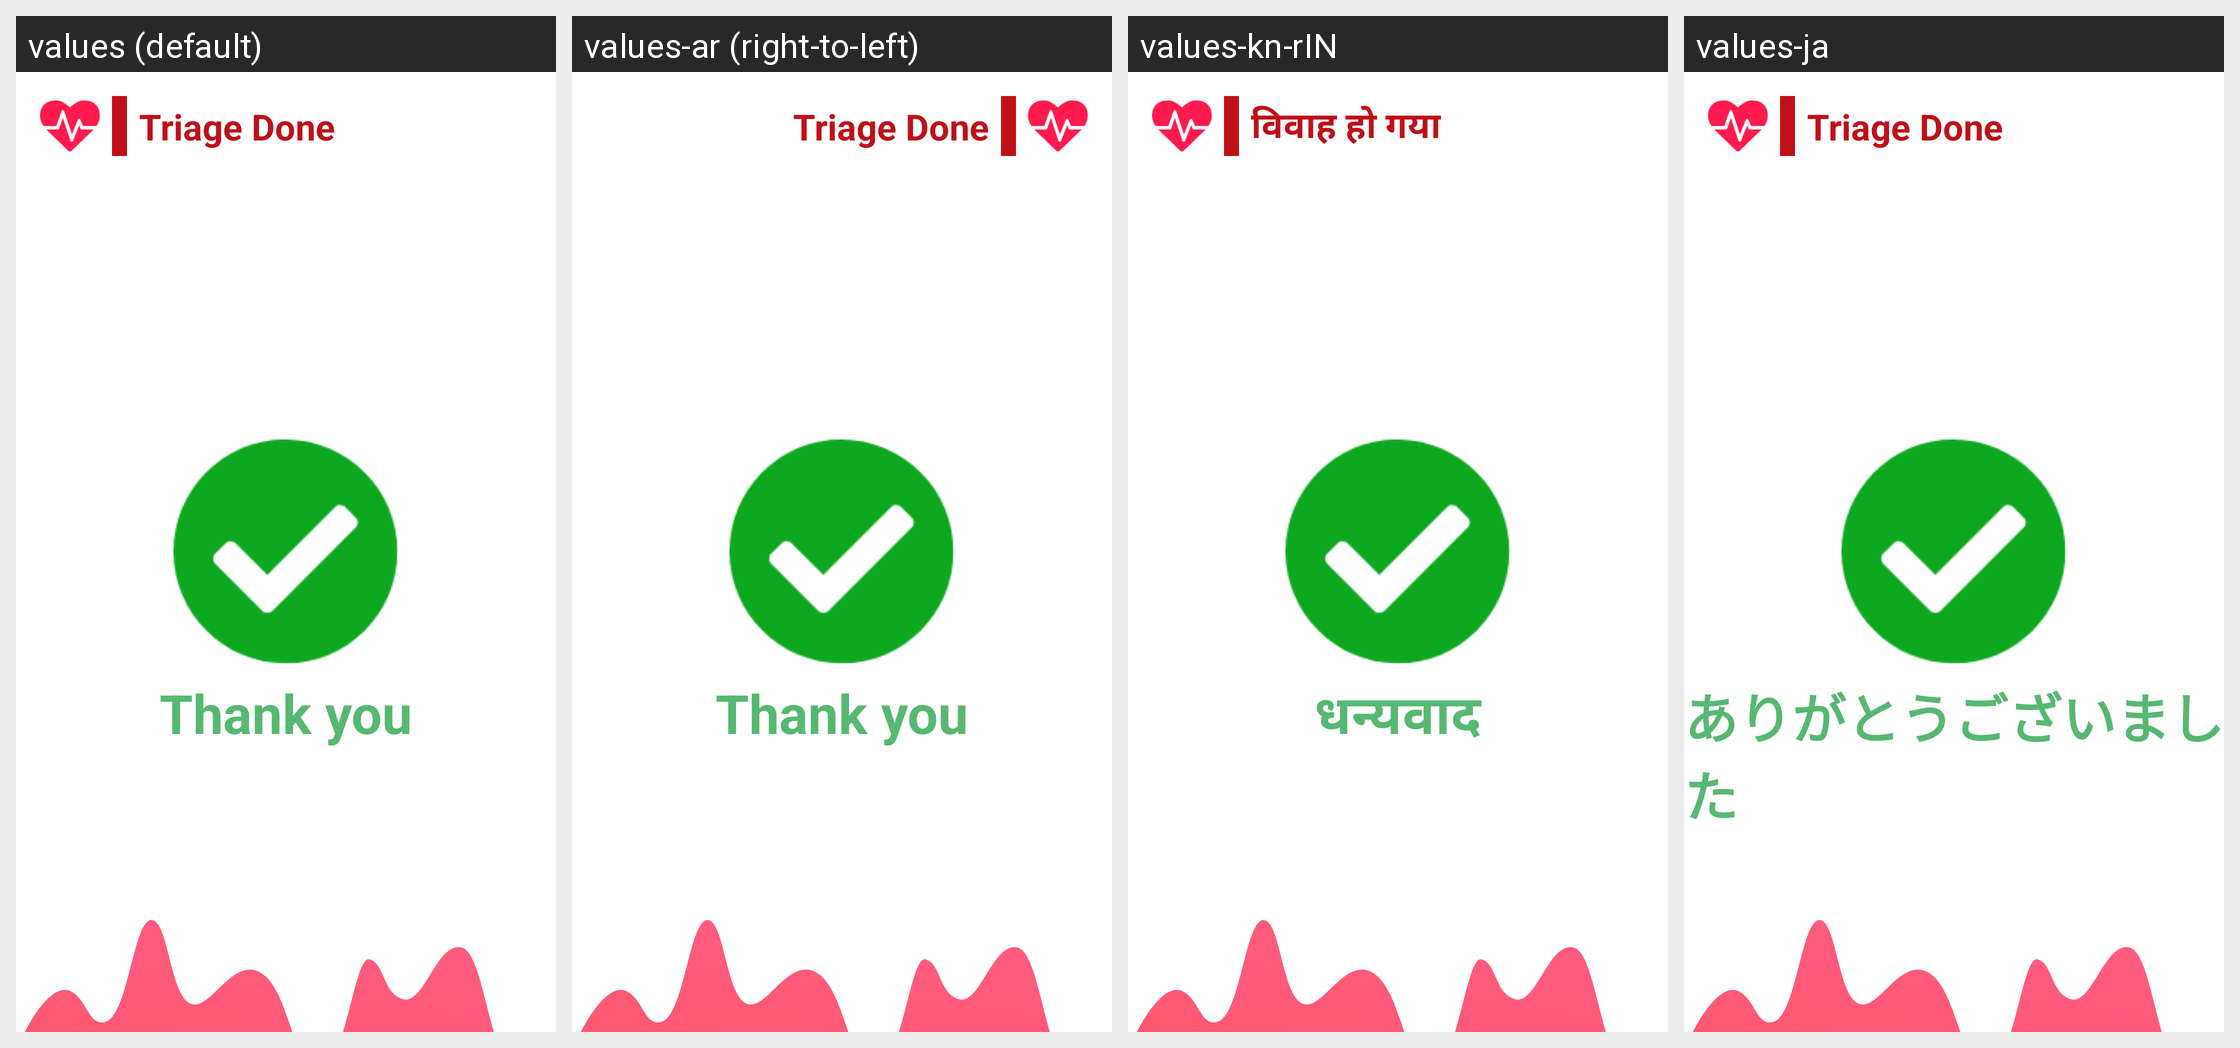

Translations of the strings shown on this Android screen, per locale in the grid:
Android screen res/layout/activity_success.xml rendered under 4 locales, left to right: values (default), values-ar (right-to-left), values-kn-rIN, values-ja. Device: Nexus 5 (rendered at 1080×1920; each locale shown at half size, 540×960, under a caption strip naming it); theme AppTheme.
Other locales in the repository, not shown: values-fr-rFR, values-in, values-ko-rKR.
Strings drawn on this screen, with the default value and each locale's value (text and hints the layout hard-codes appear in the picture but are not listed):

triage_done
  values: Triage Done
  values-ar: Triage Done
  values-kn-rIN: विवाह हो गया
  values-ja: Triage Done

thank_you
  values: Thank you
  values-ar: Thank you
  values-kn-rIN: धन्यवाद
  values-ja: ありがとうございました
